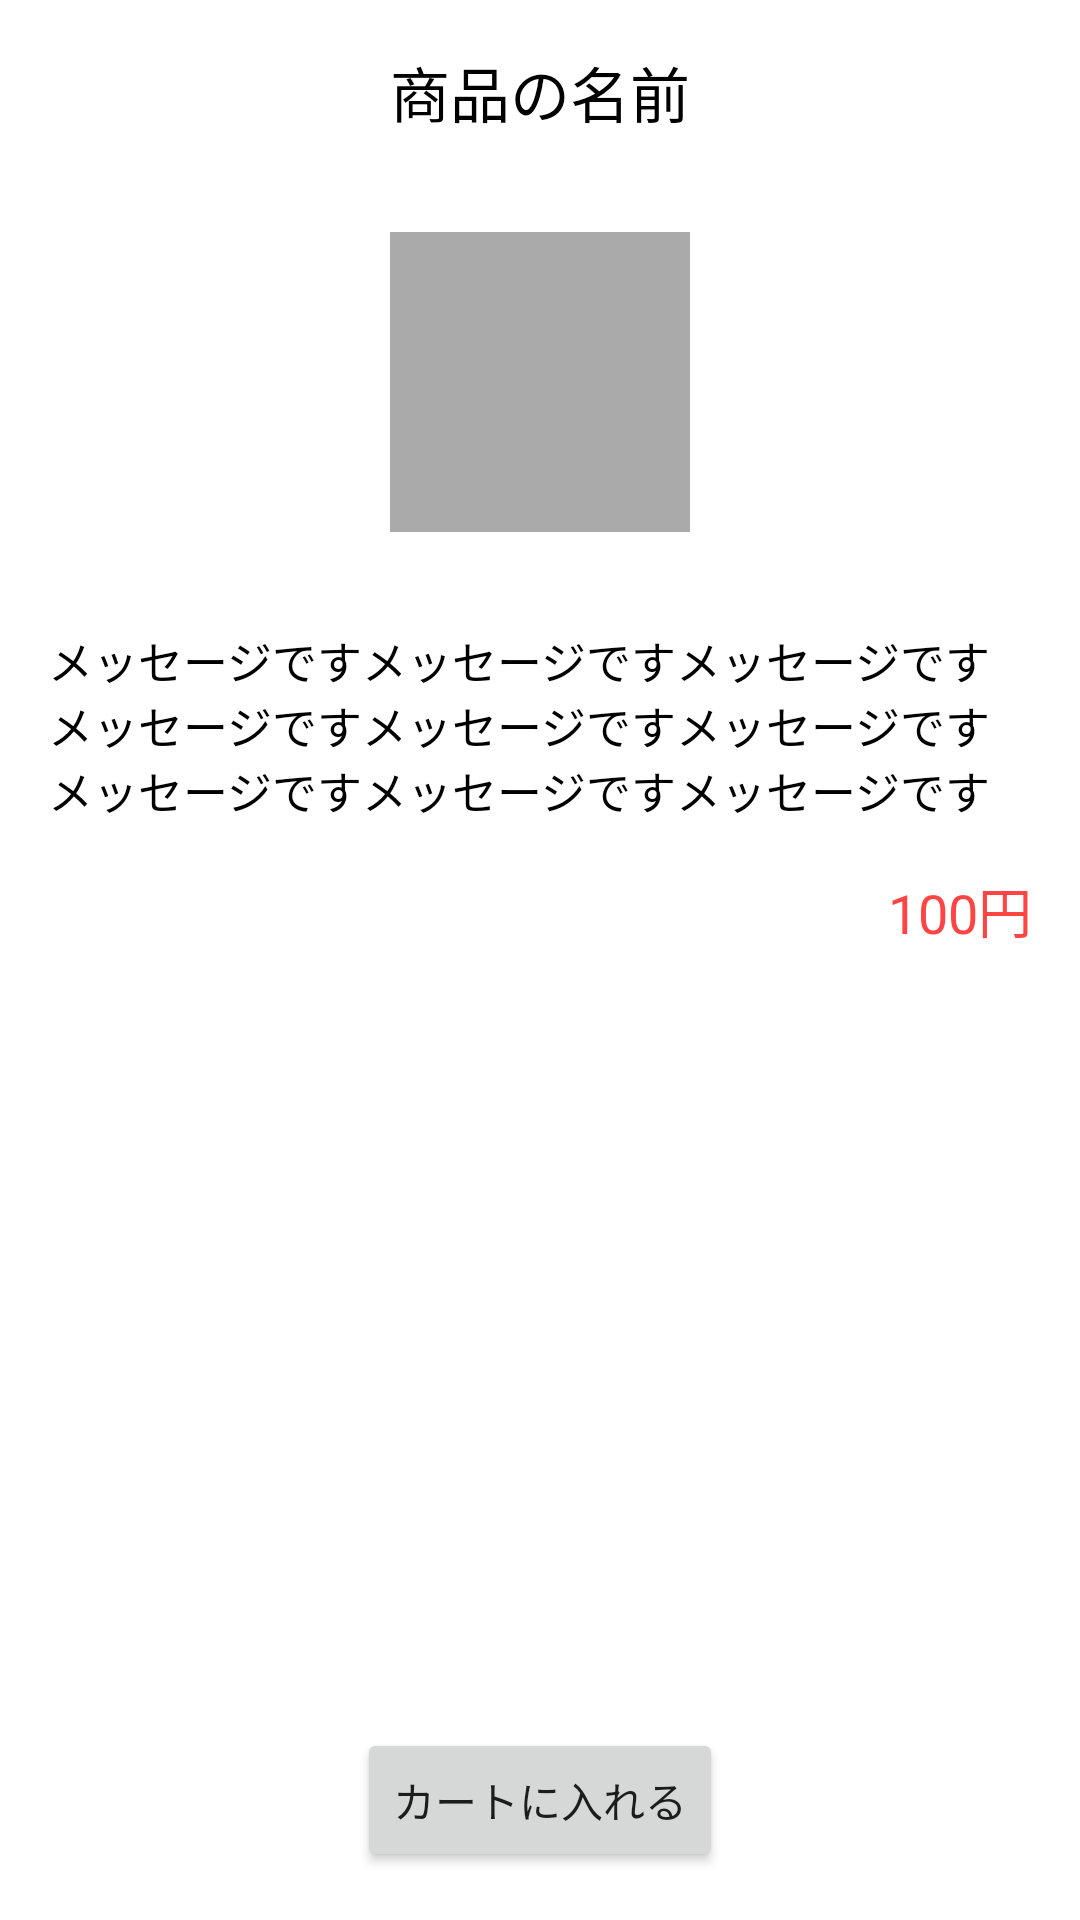

Produce the Android XML layout that renders to this screen, including the resource entries it uses.
<!-- AndroidManifest.xml: application theme Theme.Test1220 -->
<!-- res/layout/activity_product.xml -->
<?xml version="1.0" encoding="utf-8"?>
<androidx.constraintlayout.widget.ConstraintLayout xmlns:android="http://schemas.android.com/apk/res/android"
    xmlns:app="http://schemas.android.com/apk/res-auto"
    android:layout_width="match_parent"
    android:layout_height="match_parent">

    <TextView
        android:id="@+id/nameTextView"
        android:layout_width="wrap_content"
        android:layout_height="wrap_content"
        android:layout_marginTop="16dp"
        android:text="商品の名前"
        android:textColor="@color/black"
        android:textSize="20sp"
        app:layout_constraintEnd_toEndOf="parent"
        app:layout_constraintStart_toStartOf="parent"
        app:layout_constraintTop_toTopOf="parent" />

    <ImageView
        android:id="@+id/productIconImageView"
        android:layout_width="100dp"
        android:layout_height="100dp"
        android:layout_marginTop="32dp"
        android:background="@android:color/darker_gray"
        android:scaleType="centerCrop"
        app:layout_constraintEnd_toEndOf="parent"
        app:layout_constraintStart_toStartOf="parent"
        app:layout_constraintTop_toBottomOf="@id/nameTextView" />

    <TextView
        android:id="@+id/messageTextView"
        android:layout_width="0dp"
        android:layout_height="wrap_content"
        android:layout_marginStart="16dp"
        android:layout_marginTop="32dp"
        android:layout_marginEnd="16dp"
        android:text="メッセージですメッセージですメッセージですメッセージですメッセージですメッセージですメッセージですメッセージですメッセージです"
        android:textColor="@color/black"
        android:textSize="15sp"
        app:layout_constraintEnd_toEndOf="parent"
        app:layout_constraintStart_toStartOf="parent"
        app:layout_constraintTop_toBottomOf="@id/productIconImageView" />


    <TextView
        android:id="@+id/priceTextView"
        android:layout_width="wrap_content"
        android:layout_height="wrap_content"
        android:layout_marginTop="16dp"
        android:text="100円"
        android:layout_marginEnd="16dp"
        android:textColor="@android:color/holo_red_light"
        android:textSize="18sp"
        app:layout_constraintEnd_toEndOf="parent"
        app:layout_constraintTop_toBottomOf="@id/messageTextView" />

    <Button
        android:id="@+id/addCardButton"
        android:layout_width="wrap_content"
        android:layout_height="wrap_content"
        android:layout_marginBottom="16dp"
        android:text="カートに入れる"
        app:layout_constraintBottom_toBottomOf="parent"
        app:layout_constraintEnd_toEndOf="parent"
        app:layout_constraintStart_toStartOf="parent" />
</androidx.constraintlayout.widget.ConstraintLayout>
<!-- resources referenced by this layout -->
<resources>
  <style name="Theme.Test1220" parent="Theme.MaterialComponents.DayNight.DarkActionBar">
          
          <item name="colorPrimary">@color/purple_500</item>
          <item name="colorPrimaryVariant">@color/purple_700</item>
          <item name="colorOnPrimary">@color/white</item>
          
          <item name="colorSecondary">@color/teal_200</item>
          <item name="colorSecondaryVariant">@color/teal_700</item>
          <item name="colorOnSecondary">@color/black</item>
          
          <item name="android:statusBarColor" tools:targetApi="l">?attr/colorPrimaryVariant</item>
          
      </style>
  <!-- not gathered from this repository: default colours our renderer supplied (Android Studio template values) -->
  <color name="purple_500">#FF6200EE</color>
  <color name="purple_700">#FF3700B3</color>
  <color name="teal_200">#FF03DAC5</color>
  <color name="teal_700">#FF018786</color>
  <color name="black">#FF000000</color>
  <color name="white">#FFFFFFFF</color>
</resources>
